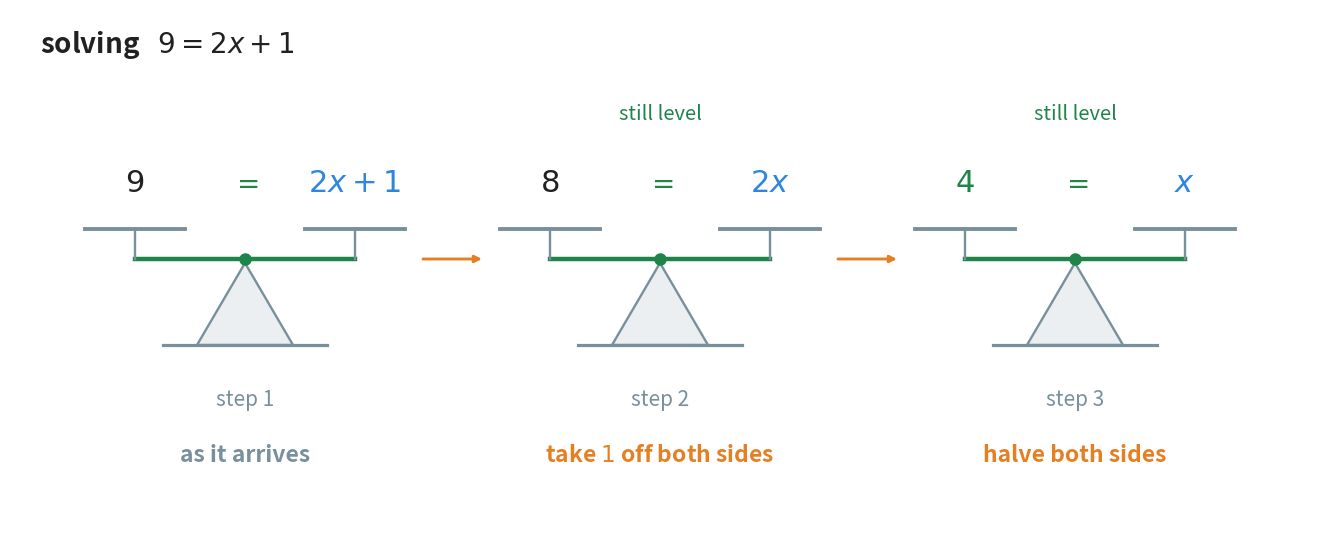

This figure's Python source: (Note: this script raises an exception after producing the figure.)
"""Figure 8 - whatever you do to one side, do to the other, and it stays level.

Three balances, left to right, are the three lines of the solution of
9 = 2x + 1.

  1. As it arrives: 9 in the left pan, 2x + 1 in the right pan, level.
  2. One unit taken off both pans: 8 and 2x. Still level.
  3. Both pans halved: 4 and x. Still level, and the answer is now readable.

The pans are in the same order as the equation in section 7.3 - the known
number on the left, the expression holding the unknown on the right - so the
reader can read the picture and the lines of working as one thing.

Every balance is drawn with the same beam, stand and pans, so the only thing
that changes across the picture is the load. Under each one the operation that
produced it is written in orange, with "both sides" spelt out, because doing
it to one side only is the mistake this figure exists to prevent.

Vertical layout, from the top down:
  4.85  the heading
  4.15  "still level", over the second and third balance only
  3.47  the two loads and the equals sign
  3.01  the pans
  2.71  the beam, and the orange arrows between the balances
  1.85  the ground
  1.30  "step n"
  0.75  the operation that produced this balance

Run with:  python figures/fig_08_both_sides.py
"""

import matplotlib
matplotlib.use("Agg")
import matplotlib.pyplot as plt
from matplotlib.patches import Polygon
from pathlib import Path

BLUE = "#2E86DE"          # the side that still holds the unknown
GREEN = "#1E8449"         # the level beam, and the answer
ORANGE = "#E67E22"        # the operation done to both sides
GREY = "#78909C"
INK = "#212121"
TINT_GREY = "#ECEFF1"

W, H = 13.00, 5.20
fig, ax = plt.subplots(figsize=(W, H))
ax.set_position([0, 0, 1, 1])
ax.axis("off")
ax.set_xlim(0, W)
ax.set_ylim(0, H)

BASE = 1.85                            # the ground every balance stands on
HALF = 1.10                            # half the length of the beam
PAN = 0.50                             # half the width of one pan
CENTRES = [2.35, 6.50, 10.65]
# left pan = the number we know, right pan = the side holding the unknown
LOADS = [(r"$9$", r"$2x + 1$"),
         (r"$8$", r"$2x$"),
         (r"$4$", r"$x$")]
STEPS = ["as it arrives",
         r"take $1$ off both sides",
         "halve both sides"]
STEP_COLOURS = [GREY, ORANGE, ORANGE]


def balance(cx, left_text, right_text, answer=False):
    """One level balance, loaded with left_text and right_text."""
    # the stand and the ground
    ax.add_patch(Polygon([[cx - 0.48, BASE], [cx + 0.48, BASE],
                          [cx, BASE + 0.82]],
                         closed=True, facecolor=TINT_GREY, edgecolor=GREY,
                         linewidth=1.7, zorder=2))
    ax.plot([cx - 0.82, cx + 0.82], [BASE, BASE], color=GREY, linewidth=2.3,
            zorder=2)
    beam_y = BASE + 0.86
    # the beam, level because both sides weigh the same
    ax.plot([cx - HALF, cx + HALF], [beam_y, beam_y], color=GREEN,
            linewidth=3.2, zorder=3)
    ax.plot([cx], [beam_y], marker="o", markersize=8, color=GREEN, zorder=4)
    for side in (-1, 1):
        x = cx + side * HALF
        ax.plot([x, x], [beam_y, beam_y + 0.30], color=GREY, linewidth=1.7,
                zorder=3)
        ax.plot([x - PAN, x + PAN], [beam_y + 0.30, beam_y + 0.30],
                color=GREY, linewidth=2.8, zorder=3)
    # on the last balance the known number is the answer, so it turns green
    lc = GREEN if answer else INK
    lw = "bold" if answer else "normal"
    ax.text(cx - HALF, beam_y + 0.76, left_text, ha="center", va="center",
            fontsize=22, color=lc, fontweight=lw, zorder=4)
    ax.text(cx + HALF, beam_y + 0.76, right_text, ha="center", va="center",
            fontsize=22, color=BLUE, fontweight=lw, zorder=4)
    # the equals sign is the pivot, seen from above
    ax.text(cx, beam_y + 0.76, r"$=$", ha="center", va="center", fontsize=20,
            color=GREEN, fontweight="bold", zorder=4)


ax.text(0.30, H - 0.35, r"solving   $9 = 2x + 1$", ha="left", va="center",
        fontsize=20, color=INK, fontweight="bold")

for i, (cx, (lt, rt), step, colour) in enumerate(
        zip(CENTRES, LOADS, STEPS, STEP_COLOURS)):
    balance(cx, lt, rt, answer=(i == 2))
    ax.text(cx, 1.30, f"step {i + 1}", ha="center", va="center",
            fontsize=15, color=GREY)
    ax.text(cx, 0.75, step, ha="center", va="center", fontsize=16.5,
            color=colour, fontweight="bold")
    # the beam did not tip, and that is the point of the whole figure
    if i > 0:
        ax.text(cx, 4.15, "still level", ha="center", va="center",
                fontsize=14.5, color=GREEN, style="italic")

# the arrows between the three balances, drawn at beam height in the gap
for cx_from, cx_to in zip(CENTRES[:-1], CENTRES[1:]):
    ax.annotate("", xy=(cx_to - HALF - PAN - 0.18, BASE + 0.86),
                xytext=(cx_from + HALF + PAN + 0.18, BASE + 0.86),
                arrowprops=dict(arrowstyle="-|>", color=ORANGE, linewidth=2.1,
                                shrinkA=0, shrinkB=0))

out = Path(__file__).resolve().parent.parent / "assets"
out.mkdir(exist_ok=True)
fig.savefig(out / "fig_08_both_sides.png", dpi=170, facecolor="white")
print("saved", out / "fig_08_both_sides.png")
